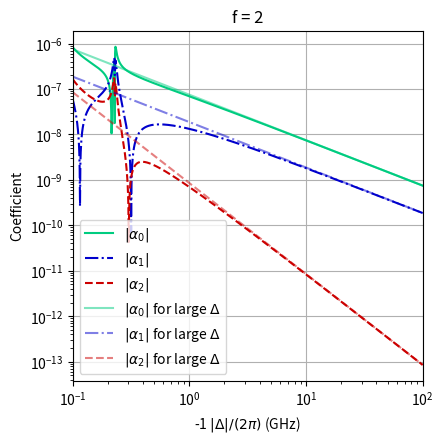

Source code (Python):
# -*- coding: utf-8 -*-
"""
Created on Mon Sep 30 18:40:41 2019

@author: Experimentator
"""

from __future__ import division
import numpy as np

from scipy.constants import pi, speed_of_light
from sympy.physics.wigner import wigner_6j

#%%

### Some Constants ###

gamma_D2 = 2 * pi * 6.067e6

omega_D2 = 2 * pi * 384.2304844685e12
omega_D2_f2 = 2 * pi * 384.227921462e12
omega_D2_f1 = 2 * pi * 384.234756145e12

det_fe_0 = -2 * pi * 302.0738e6
det_fe_1 = -2 * pi * 229.8518e6
det_fe_2 = -2 * pi * 72.9112e6
det_fe_3 = 2 * pi * 193.7407e6

lambda_D2 = 2 * pi * speed_of_light / omega_D2
#%% Real Rubidium, D2 line


def alpha_ff(f, fe, j=1.0 / 2.0, je=3.0 / 2.0, i=3.0 / 2.0):
    """
    alpha_f^f' as defined in Gian-Luca's master thesis for large detuning.
    j, je, and i are the default params for rubidium D2 line

    for a spin-1/2 system it would be:
        j = 1/2
        je = 3/2
        i = 0
    """
    return float(
        3.0 / 2.0 * 1.0 * (2.0 * je + 1.0) * wigner_6j(je, fe, i, f, j, 1.0) ** 2
    )


def a0_f_infd(f):
    """
    Calculates the a_f^(0) - value as defined in Gian-Luca's master thesis for infinite detuning for the Rubidium D2-line.

    Parameters
    ----------
    f : float, integer or half an integer
        f-quantum number of groundstate.

    Returns
    -------
    float
        a_f^(0) number as defined in Gian-luca's Master thesis

    """
    return (
        1.0
        / 3.0
        * (-1.0) ** (2.0 * f)
        * (
            alpha_ff(f, f - 1) * (2 * f - 1)
            + alpha_ff(f, f) * (2 * f + 1)
            + alpha_ff(f, f + 1) * (2 * f + 3)
        )
    )


def a1_f_infd(f):
    """
    Calculates the a_f^(1) - value as defined in Gian-Luca's master thesis for infinite detuning for the Rubidium D2-line.

    Parameters
    ----------
    f : float, integer or half an integer
        f-quantum number of groundstate.

    Returns
    -------
    float
        a_f^(1) number as defined in Gian-luca's Master thesis

    """
    return (
        2
        * (-1.0) ** (2.0 * f)
        * (
            -alpha_ff(f, f - 1) * (2 * f - 1) / f
            - alpha_ff(f, f) * (2 * f + 1) / (f * (f + 1))
            + alpha_ff(f, f + 1) * (2 * f + 3) / (f + 1)
        )
    )


def a2_f_infd(f):
    """
    Calculates the a_f^(2) - value as defined in Gian-Luca's master thesis for infinite detuning for the Rubidium D2-line.

    Parameters
    ----------
    f : float, integer or half an integer
        f-quantum number of groundstate.

    Returns
    -------
    float
        a_f^(2) number as defined in Gian-luca's Master thesis

    """
    return (
        2
        * (-1.0) ** (2.0 * f)
        * (
            alpha_ff(f, f - 1) / f
            - alpha_ff(f, f) * (2 * f + 1) / (f * (f + 1))
            + alpha_ff(f, f + 1) / (f + 1)
        )
    )


def a0_infd(f, i, j, je):
    """
    Calculates the a_f^(0) - value as defined in Gian-Luca's master thesis for infinite detuning.

    Parameters
    ----------
    f : float, integer or half an integer
        f-quantum number of groundstate: Rubidium: 1 or 2, spin-1/2 particle: 1/2
    i : float, integer or half an integer
        i quantum number: Rubidium: 3/2, spin-1/2 particle: 0
    j : float, integer or half an integer
        j quantum number of groundstate: Rubidium: 1/2, spin-1/2 particle: 1/2
    je : float, integer or half an integer
        j quantum number of excited state: D2-line: 3/2, spin-1/2 particle: 1/2.

    Returns
    -------
    float
        a_f^(0) number as defined in Gian-luca's Master thesis

    """
    return (
        1.0
        / 3.0
        * (-1.0) ** (2.0 * f)
        * (
            alpha_ff(f, f - 1, j, je, i) * (2 * f - 1)
            + alpha_ff(f, f, j, je, i) * (2 * f + 1)
            + alpha_ff(f, f + 1, j, je, i) * (2 * f + 3)
        )
    )


def a1_infd(f, i, j, je):
    """
    Calculates the a_f^(1) - value as defined in Gian-Luca's master thesis for infinite detuning.

    Parameters
    ----------
    f : float, integer or half an integer
        f-quantum number of groundstate.
    i : float, integer or half an integer
        i quantum number: Rubidium: 3/2, spin-1/2 particle: 0
    j : float, integer or half an integer
        j quantum number of groundstate: D2-line: 1/2, spin-1/2 particle: 1/2
    je : float, integer or half an integer
        j quantum number of excited state: D2-line: 3/2, spin-1/2 particle: 1/2.

    Returns
    -------
    float
        a_f^(1) number as defined in Gian-luca's Master thesis

    """
    return (
        2
        * (-1.0) ** (2.0 * f)
        * (
            -alpha_ff(f, f - 1, j, je, i) * (2 * f - 1) / f
            - alpha_ff(f, f, j, je, i) * (2 * f + 1) / (f * (f + 1))
            + alpha_ff(f, f + 1, j, je, i) * (2 * f + 3) / (f + 1)
        )
    )


def a2_infd(f, i, j, je):
    """
    Calculates the a_f^(2) - value as defined in Gian-Luca's master thesis for infinite detuning.

    I don't understand why this is a finite number for the spin-1/2 particle. There is no Tensor-effect for
    a spin-1/2 particle. But on the other hand, this term does not exist at all for a spin-1/2 particle.

    Parameters
    ----------
    f : float, integer or half an integer
        f-quantum number of groundstate.
    i : float, integer or half an integer
        i quantum number: Rubidium: 3/2, spin-1/2 particle: 0
    j : float, integer or half an integer
        j quantum number of groundstate: D2-line: 1/2, spin-1/2 particle: 1/2
    je : float, integer or half an integer
        j quantum number of excited state: D2-line: 3/2, spin-1/2 particle: 1/2.

    Returns
    -------
    float
        a_f^(2) number as defined in Gian-luca's Master thesis

    """
    return (
        2
        * (-1.0) ** (2.0 * f)
        * (
            alpha_ff(f, f - 1, j, je, i) / f
            - alpha_ff(f, f, j, je, i) * (2 * f + 1) / (f * (f + 1))
            + alpha_ff(f, f + 1, j, je, i) / (f + 1)
        )
    )


def alpha_ff_delta(f, fe, det):
    """
    Calculates the alpha_ff - value as defined in Gian-Luca's master thesis for the Rubidium D2-line.

    Parameters
    ----------
    f : float, integer or half an integer
        f-quantum number of groundstate.
    fe : float, integer or half an integer
        f-quantum number of excited state.
    det : detuning defined as the detuning from one specific groundsate f to the middle of the excited state manifold as
        defined in the Alkali D Line Adata by Steck.

    Returns
    -------
    float
        alpha_ff number as defined in Gian-luca's Master thesis

    """

    if fe == 0:
        det_ff = det - det_fe_0
    elif fe == 1:
        det_ff = det - det_fe_1
    elif fe == 2:
        det_ff = det - det_fe_2
    elif fe == 3:
        det_ff = det - det_fe_3
    else:
        det_ff = 0

    pre = det_ff * det / (gamma_D2**2 / 4 + det_ff**2)

    return (
        3.0
        / 2.0
        * pre
        * (2.0 * (3.0 / 2.0) + 1.0)
        * float(wigner_6j(3.0 / 2.0, fe, 3.0 / 2.0, f, 1.0 / 2.0, 1.0) ** 2)
    )


def a0_f(f, det):
    """
    Calculates the a_f^0 - value as defined in Gian-Luca's master thesis for the Rubidium D2-line.

    Parameters
    ----------
    f : float, integer or half an integer
        f-quantum number of groundstate.
    det : detuning defined as the detuning from one specific groundsate f to the middle of the excited state manifold as
        defined in the Alkali D Line Adata by Steck.

    Returns
    -------
    float
        a_f^0 number as defined in Gian-luca's Master thesis

    """
    return (
        1.0
        / 3.0
        * (-1.0) ** (2.0 * f)
        * (
            alpha_ff_delta(f, f - 1, det) * (2 * f - 1)
            + alpha_ff_delta(f, f, det) * (2 * f + 1)
            + alpha_ff_delta(f, f + 1, det) * (2 * f + 3)
        )
    )


def a1_f(f, det):
    """
    Calculates the a_f^1 - value as defined in Gian-Luca's master thesis for the Rubidium D2-line.

    Parameters
    ----------
    f : float, integer
        f-quantum number of groundstate.
    det : detuning defined as the detuning from one specific groundstate f
    to the middle of the excited state manifold as defined in the Alkali D Line data by Steck.

    Returns
    -------
    float
        a_f^1 number as defined in Gian-luca's Master thesis

    """
    return (
        2
        * (-1.0) ** (2.0 * f)
        * (
            -alpha_ff_delta(f, f - 1, det) * (2 * f - 1) / f
            - alpha_ff_delta(f, f, det) * (2 * f + 1) / (f * (f + 1))
            + alpha_ff_delta(f, f + 1, det) * (2 * f + 3) / (f + 1)
        )
    )


def a2_f(f, det):
    """
    Calculates the a_f^2 - value as defined in Gian-Luca's master thesis for the Rubidium D2-line.

    Parameters
    ----------
    f : float, integer or half an integer
        f-quantum number of groundstate.
    det : detuning defined as the detuning from one specific groundsate f to the middle of the excited state manifold as
        defined in the Alkali D Line Adata by Steck.

    Returns
    -------
    float
        a_f^2 number as defined in Gian-luca's Master thesis

    """
    return (
        2
        * (-1.0) ** (2.0 * f)
        * (
            alpha_ff_delta(f, f - 1, det) / f
            - alpha_ff_delta(f, f, det) * (2 * f + 1) / (f * (f + 1))
            + alpha_ff_delta(f, f + 1, det) / (f + 1)
        )
    )


def alpha_0(f, det, w0):
    """
    Calculates the scalar polarisability constant (as defined in Gian-Luca's
    master thesis) for the Rubidium D2-line.
    Here, the area is defined as pi*w0^2 - as for a homogenous coupling or the
    coupling to the average intensity of a Gaussian beam.

    Parameters
    ----------
    f : float, integer or half an integer
        f-quantum number of groundstate.
    det : detuning defined as the detuning from one specific groundsate f to the middle of the excited state manifold as
        defined in the Alkali D Line Adata by Steck.
    w0: waist of the probe beam, in meter

    Returns
    -------
    float
        alpha_0

    """
    A = pi * w0**2
    return lambda_D2**2 / (2 * pi * A) * gamma_D2 / det * a0_f(f, det)


def alpha_1(f, det, w0):
    """
    Calculates the vector polarisability constant (as defined in Gian-Luca's
    master thesis) for the Rubidium D2-line.
    Here, the area is defined as pi*w0^2 - as for a homogenous coupling or the
    coupling to the average intensity of a Gaussian beam.

    Parameters
    ----------
    f : float, integer or half an integer
        f-quantum number of groundstate.
    det : detuning defined as the detuning from one specific groundsate f to the middle of the excited state manifold as
        defined in the Alkali D Line Adata by Steck.
    w0: waist of the probe beam, in meter

    Returns
    -------
    float: alpha_1
    """
    A = pi * w0**2
    return lambda_D2**2 / (8 * pi * A) * gamma_D2 / det * a1_f(f, det)


def alpha_2(f, det, w0):
    """
    Calculates the tensor polarisability constant (as defined in Gian-Luca's
    master thesis) for the Rubidium D2-line.
    Here, the area is defined as pi*w0^2 - as for a homogenous coupling or the
    coupling to the average intensity of a Gaussian beam.

    Parameters
    ----------
    f : float, integer or half an integer
        f-quantum number of groundstate.
    det : detuning defined as the detuning from one specific groundsate f to the middle of the excited state manifold as
        defined in the Alkali D Line Adata by Steck.
    w0: waist of the probe beam, in meter

    Returns
    -------
    float
        alpha_2

    """
    A = pi * w0**2
    return lambda_D2**2 / (8 * pi * A) * gamma_D2 / det * a2_f(f, det)


def alpha_0_infd(f, det, w0):
    """
    Calculates the scalar polarisability constant in the limit of large detuning
    (as defined in Gian-Luca's master thesis) for the Rubidium D2-line.
    Here, the area is defined as pi*w0^2 - as for a homogenous coupling or the
    coupling to the average intensity of a Gaussian beam.

    Parameters
    ----------
    f : float, integer or half an integer
        f-quantum number of groundstate.
    det : detuning defined as the detuning from one specific groundsate f to the middle of the excited state manifold as
        defined in the Alkali D Line Adata by Steck.
    w0: waist of the probe beam, in meter

    Returns
    -------
    float
        alpha_0

    """
    A = pi * w0**2
    return lambda_D2**2 / (2 * pi * A) * gamma_D2 / det


def alpha_1_infd(f, det, w0):
    """
    Calculates the vector polarisability constant in the limit of large detuning
    (as defined in Gian-Luca's master thesis) for the Rubidium D2-line.
    Here, the area is defined as pi*w0^2 - as for a homogenous coupling or the
    coupling to the average intensity of a Gaussian beam.

    Parameters
    ----------
    f : float, integer or half an integer
        f-quantum number of groundstate.
    det : detuning defined as the detuning from one specific groundsate f to the middle of the excited state manifold as
        defined in the Alkali D Line Adata by Steck.
    w0: waist of the probe beam, in meter

    Returns
    -------
    float
        alpha_1

    """
    A = pi * w0**2
    return lambda_D2**2 / (8 * pi * A) * gamma_D2 / det * (-1) ** f


def alpha_2_infd(f, det, w0):
    """
    Calculates the tensor polarisability constant in the limit of large detuning
    (assymptotic expression in Thomas thesis) for the Rubidium D2-line.
    Here, the area is defined as pi*w0^2 - as for a homogenous coupling or the
    coupling to the average intensity of a Gaussian beam.

    Parameters
    ----------
    f : float, integer or half an integer
        f-quantum number of groundstate.
    det : detuning defined as the detuning from one specific groundsate f to the middle of the excited state manifold as
        defined in the Alkali D Line Adata by Steck.
    w0: waist of the probe beam, in meter

    Returns
    -------
    float
        alpha_2

    """
    A = pi * w0**2
    # det_f0 = det - det_fe_0
    # det_f1 = det - det_fe_1
    # det_f2 = det - det_fe_2
    # det_f3 = det - det_fe_3
    if f == 2:
        # delta_fine = (-det_f1 + 5*det_f2 - 4*det_f3)/20
        delta_fine = (-det_fe_1 + 5 * det_fe_2 - 4 * det_fe_3) / 20
    elif f == 1:
        # delta_fine = (-4*det_f0 + 5*det_f1 - det_f2)/4
        delta_fine = -(-4 * det_fe_0 + 5 * det_fe_1 - det_fe_2) / 4
    else:
        raise ("The groundstate has to be f = 1 or 2.")
    return lambda_D2**2 / (8 * pi * A) * gamma_D2 * delta_fine / det**2


#%%
if __name__ == "__main__":

    import matplotlib.pyplot as plt

    w0 = 50e-6
    f = 2
    x_min = 0.1
    x_max = 100
    x = np.geomspace(x_min, x_max, 1000)
    det_sign = -1

    a0 = np.abs(alpha_0(f, det_sign * 2 * pi * x * 1e9, w0))
    a1 = np.abs(alpha_1(f, det_sign * 2 * pi * x * 1e9, w0))
    a2 = np.abs(alpha_2(f, det_sign * 2 * pi * x * 1e9, w0))

    a0_inf = np.abs(alpha_0_infd(f, det_sign * 2 * pi * x * 1e9, w0))
    a1_inf = np.abs(alpha_1_infd(f, det_sign * 2 * pi * x * 1e9, w0))
    a2_inf = np.abs(alpha_2_infd(f, det_sign * 2 * pi * x * 1e9, w0))

    plt.subplots(figsize=(5, 5))
    plt.subplots_adjust(
        hspace=None, wspace=None, top=0.9, bottom=0.2, left=0.2, right=0.9
    )
    plt.loglog(x, a0, "-", color=[0, 0.8, 0.5], label=r"$|\alpha_0|$")
    plt.loglog(x, a1, "-.", color=[0, 0, 0.8], label=r"$|\alpha_1|$")
    plt.loglog(x, a2, "--", color=[0.8, 0, 0], label=r"$|\alpha_2|$")

    plt.loglog(
        x,
        a0_inf,
        "-",
        color=[0, 0.8, 0.5, 0.5],
        label=r"$|\alpha_0|$ for large $\Delta$",
    )
    plt.loglog(
        x,
        a1_inf,
        "-.",
        color=[0, 0, 0.8, 0.5],
        label=r"$|\alpha_1|$ for large $\Delta$",
    )
    plt.loglog(
        x,
        a2_inf,
        "--",
        color=[0.8, 0, 0, 0.5],
        label=r"$|\alpha_2|$ for large $\Delta$",
    )

    plt.ylabel("Coefficient")
    plt.xlabel(str(det_sign) + r" $ |\Delta|/(2\pi)$ (GHz)")
    plt.title("f = %i" % f)
    plt.grid()
    plt.xlim([x_min, x_max])
    plt.legend(loc=0)
